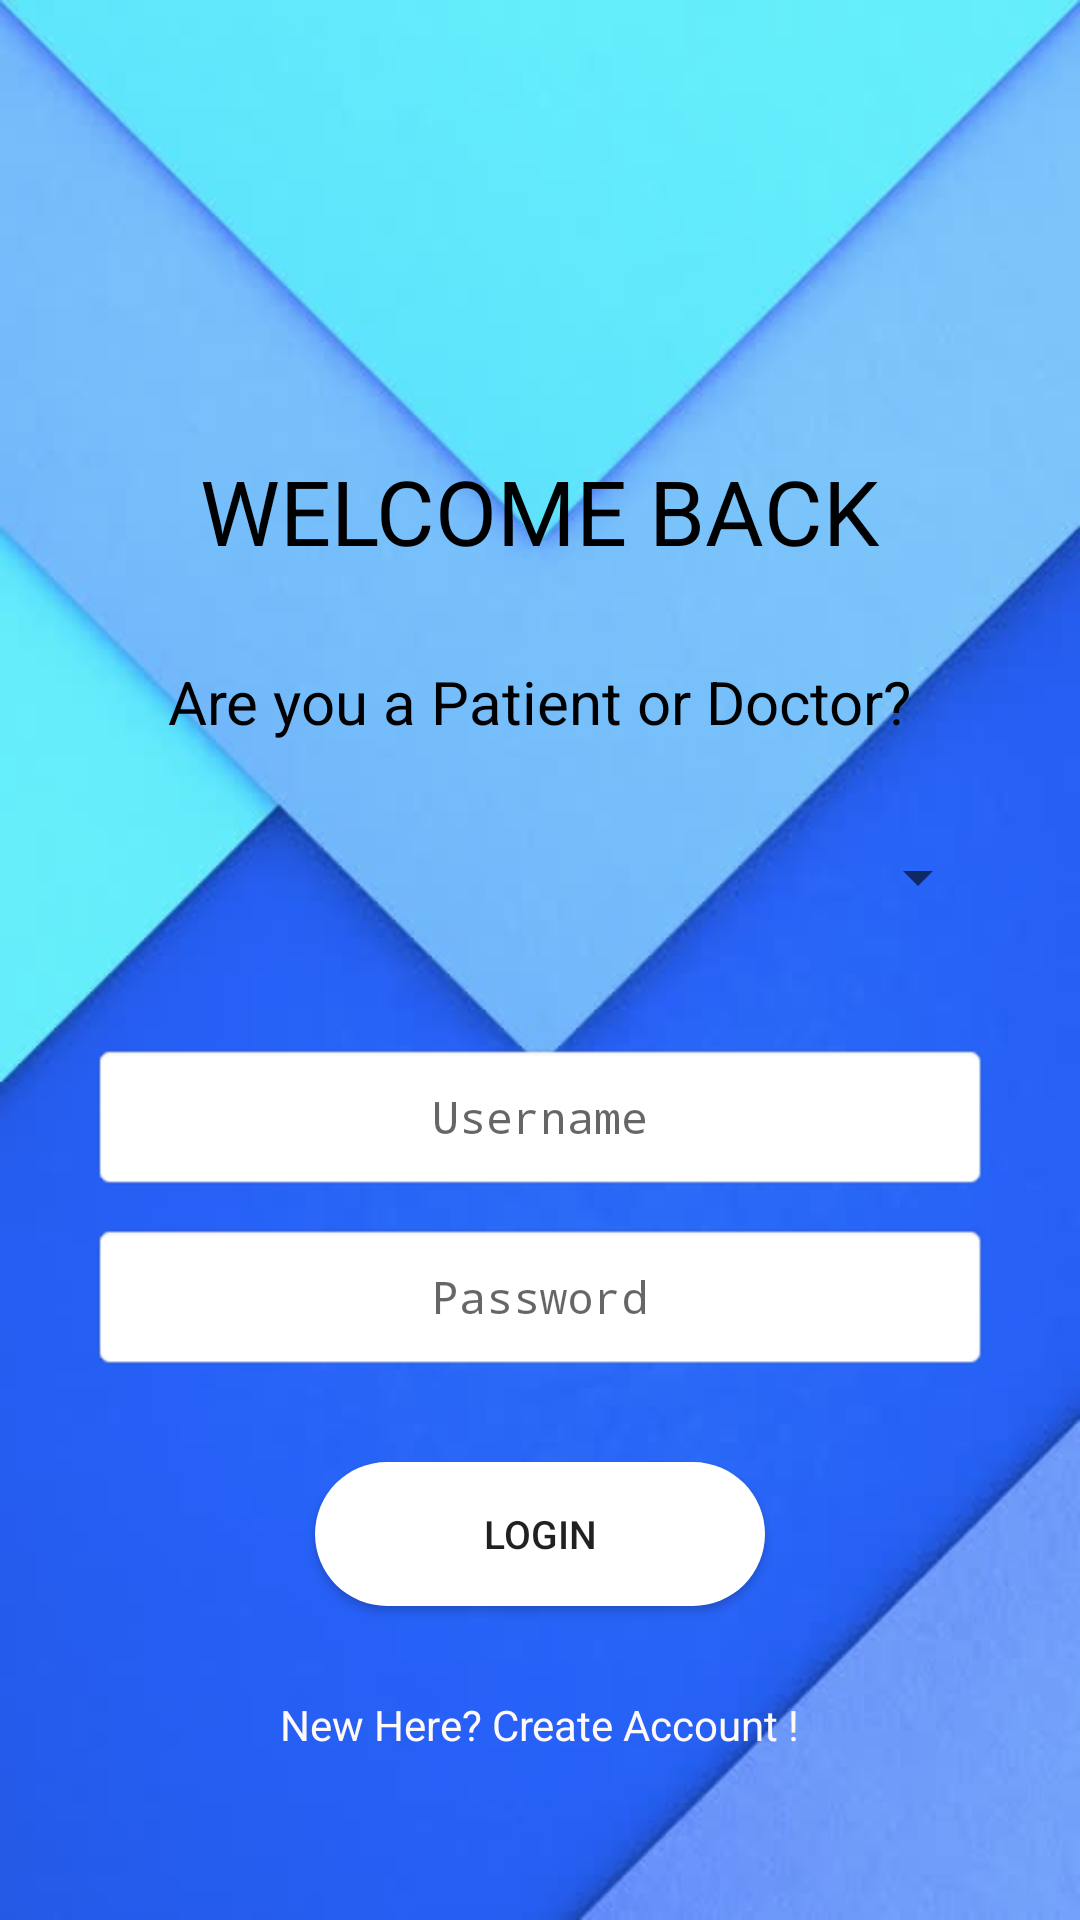

Layout XML and referenced resources for this Android screen:
<!-- AndroidManifest.xml: application theme Theme.EClinic -->
<!-- res/layout/activity_login.xml -->
<?xml version="1.0" encoding="utf-8"?>
<RelativeLayout xmlns:android="http://schemas.android.com/apk/res/android"
    xmlns:app="http://schemas.android.com/apk/res-auto"
    xmlns:tools="http://schemas.android.com/tools"
    android:layout_width="match_parent"
    android:layout_height="match_parent"
    android:background="@drawable/bg2"
    tools:context=".Login">

    <TextView
        android:id="@+id/textView3"
        android:layout_width="wrap_content"
        android:layout_height="wrap_content"
        android:text="WELCOME BACK"
        android:layout_centerHorizontal="true"
        android:layout_marginTop="150dp"
        android:textSize="30sp"
        android:textColor="@color/black"/>

    <TextView
        android:id="@+id/textView4"
        android:layout_width="wrap_content"
        android:layout_height="wrap_content"
        android:text="Are you a Patient or Doctor?"
        android:layout_marginStart="30dp"
        android:layout_below="@+id/textView3"
        android:layout_marginTop="30sp"
        android:textSize="20dp"
        android:layout_marginLeft="30dp"
        android:layout_centerInParent="true"
        android:textColor="@color/black"/>

    <Spinner
        android:id="@+id/select"
        android:layout_width="match_parent"
        android:layout_height="50dp"
        android:layout_marginLeft="30dp"
        android:layout_marginRight="30dp"
        android:outlineAmbientShadowColor="@color/black"
        android:outlineSpotShadowColor="@color/black"
        android:layout_marginTop="20dp"
        android:layout_below="@+id/textView4"/>

    <EditText
        android:id="@+id/Email"
        android:layout_width="match_parent"
        android:layout_height="50dp"
        android:hint="Username"
        android:inputType="textEmailAddress"
        android:layout_marginTop="30dp"
        android:textSize="15sp"
        android:layout_below="@+id/select"
        android:layout_marginLeft="30dp"
        android:layout_marginRight="30dp"
        android:layout_marginBottom="10dp"
        android:gravity="center"
        style="@style/MyEditTextStyle"/>

    <EditText
        android:id="@+id/password"
        android:layout_width="match_parent"
        android:layout_height="50dp"
        android:hint="Password"
        android:inputType="textPassword"
        android:textSize="15sp"
        android:layout_below="@+id/Email"
        android:layout_marginLeft="30dp"
        android:layout_marginRight="30dp"
        android:layout_marginBottom="10dp"
        android:gravity="center"
        style="@style/MyEditTextStyle" />

    <Button
        android:id="@+id/loginBtn"
        android:layout_width="150dp"
        android:layout_marginTop="20dp"
        android:layout_height="wrap_content"
        android:text="Login"
        android:layout_below="@+id/password"
        android:layout_centerHorizontal="true"
        android:textSize="13sp"
        android:backgroundTint="@color/white"
        android:background="@drawable/rounded_corners"/>

    <TextView
        android:id="@+id/createText"
        android:layout_width="wrap_content"
        android:layout_height="wrap_content"
        android:text="New Here? Create Account !"
        android:textColor="#FFF8F8"
        android:layout_centerHorizontal="true"
        android:layout_marginTop="30dp"
        android:layout_below="@+id/loginBtn"/>

    <ProgressBar
        android:id="@+id/progressBar"
        style="?android:attr/progressBarStyle"
        android:layout_width="wrap_content"
        android:layout_height="wrap_content"
        android:visibility="invisible"
        android:layout_below="@id/createText"
        android:layout_centerHorizontal="true"
        android:layout_marginTop="30dp"/>


</RelativeLayout>
<!-- resources referenced by this layout -->
<resources>
  <!-- drawable bg2: jpg bitmap (drawable, 21924 bytes) -->
  <!-- drawable rounded_corners (drawable) -->
  <?xml version="1.0" encoding="utf-8"?>
  <shape xmlns:android="http://schemas.android.com/apk/res/android">
      <corners android:radius="24dp" />
      <solid android:color="#D1D0CE" />
      <padding android:left="5dp"
          android:bottom="5dp"
          android:right="5dp"
          android:top="5dp"/>
  </shape>
  <style name="MyEditTextStyle" parent="android:Widget.EditText">
          <item name="android:textColor">#000000</item>
          <item name="android:padding">10dp</item>
          <item name="android:typeface">monospace</item>
          <item name="android:background">@android:drawable/editbox_background_normal</item>
          <item name="android:textSize">20sp</item>
      </style>
  <style name="Theme.EClinic" parent="Theme.AppCompat.DayNight.NoActionBar">
  
  
          <item name="colorOnSecondary">@color/black</item>
          
          <item name="android:statusBarColor" tools:targetApi="l">?attr/colorPrimaryVariant</item>
          
      </style>
  <!-- not gathered from this repository: default colours our renderer supplied (Android Studio template values) -->
  <color name="black">#FF000000</color>
  <color name="white">#FFFFFFFF</color>
</resources>
